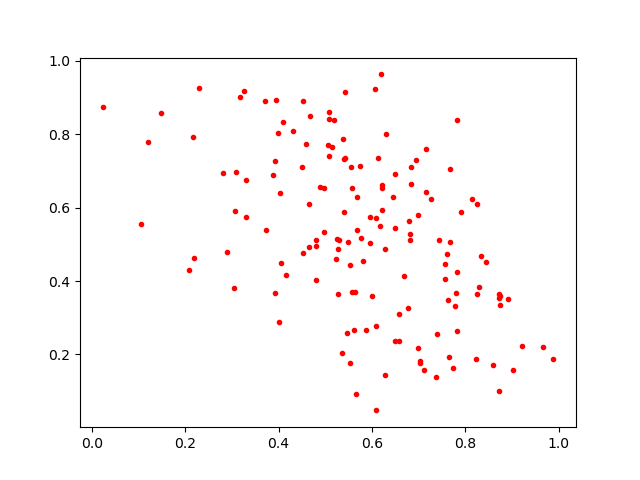

The file beside this chart, header and first rows:
0.5534195, 0.4447286
0.6683, 0.414
0.5381, 0.7877
0.7818, 0.4253
0.5147, 0.7657
0.8592, 0.1723
0.6822, 0.5116
0.6988, 0.2176
0.7905, 0.5876
0.6943, 0.7289
0.5633, 0.3695
0.777, 0.3321
0.6996, 0.5807
0.4794, 0.5131
0.7029, 0.1755
0.3928, 0.7257
0.5085, 0.7418
0.4896, 0.657
0.9017, 0.1588
0.7667, 0.5064
0.5873, 0.268
0.522, 0.4596
0.6483, 0.2366
0.4525, 0.8913
0.1048, 0.5544
0.6076, 0.5705
0.1193, 0.7789
0.5672, 0.5392
0.8283, 0.3831
0.2179, 0.462
0.7257, 0.6238
0.6577, 0.2366
0.02265, 0.8735
0.7404, 0.2551
0.3737, 0.539
0.453, 0.4755
0.6221, 0.5932
0.5679, 0.6284
0.4003, 0.2886
0.8243, 0.3634
0.7666, 0.7063
0.5771, 0.5182
0.4971, 0.6543
0.7807, 0.3684
0.4057, 0.4482
0.5659, 0.09114
0.3302, 0.5734
0.6812, 0.5291
0.308, 0.6963
0.4649, 0.4919
0.6294, 0.7996
0.507, 0.8404
0.6076, 0.0476
0.4153, 0.4172
0.509, 0.8615
0.5416, 0.7357
0.8735, 0.3587
0.6585, 0.3108
0.743, 0.5111
0.329, 0.6742
0.54, 0.7332
... 88 more rows
